Dataset: processed (GitHub, DHemanth2001/Landslide_Identification_Using_ML). Classes: debris flow, landslide, mudflow, non landslide, rockfall, rotational slide, translational slide.

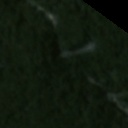
Label: non landslide

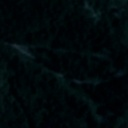
Label: landslide

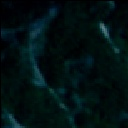
Label: rockfall

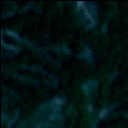
Label: landslide

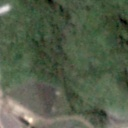
Label: non landslide

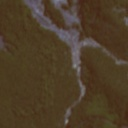
Label: translational slide
